Image classification data set "dataset" (feanored/astrostats-2025 on GitHub). Class labels (2): barred spiral galaxy, round smooth galaxy.

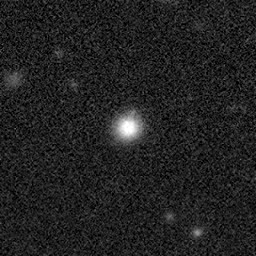
Label: barred spiral galaxy

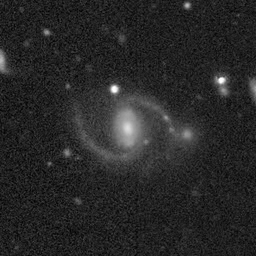
Label: round smooth galaxy

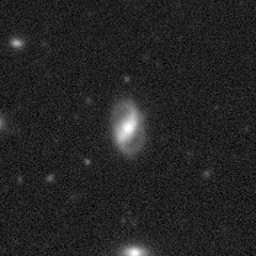
Label: round smooth galaxy

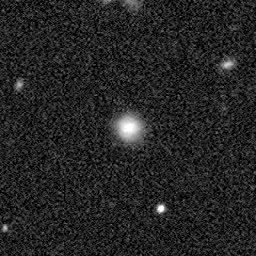
Label: barred spiral galaxy

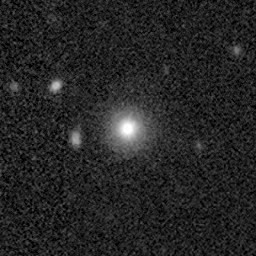
Label: barred spiral galaxy

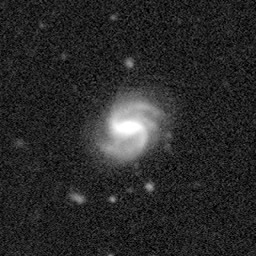
Label: round smooth galaxy
